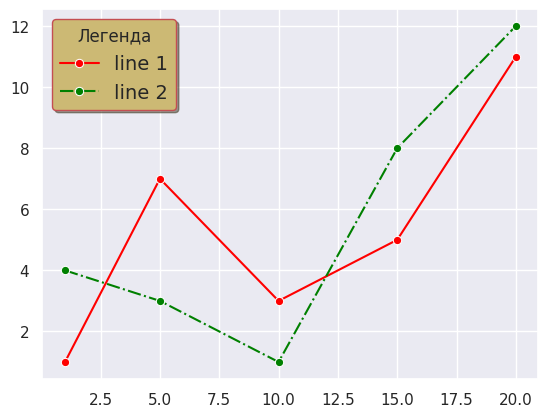

Here is the Python script that generated this plot:
import seaborn as sns
import matplotlib.pyplot as plt

sns.set_theme()
x = [1, 5, 10, 15, 20]
y1 = [1, 7, 3, 5, 11]
y2 = [4, 3, 1, 8, 12]

sns.lineplot(x=x, y=y1, marker='o', linestyle='-',  color='red',   label='line 1')
sns.lineplot(x=x, y=y2, marker='o', linestyle='-.', color='green', label='line 2')
plt.legend(fontsize=14, shadow=True, framealpha=1, facecolor='y',
           edgecolor='r', title='Легенда')
plt.show()
